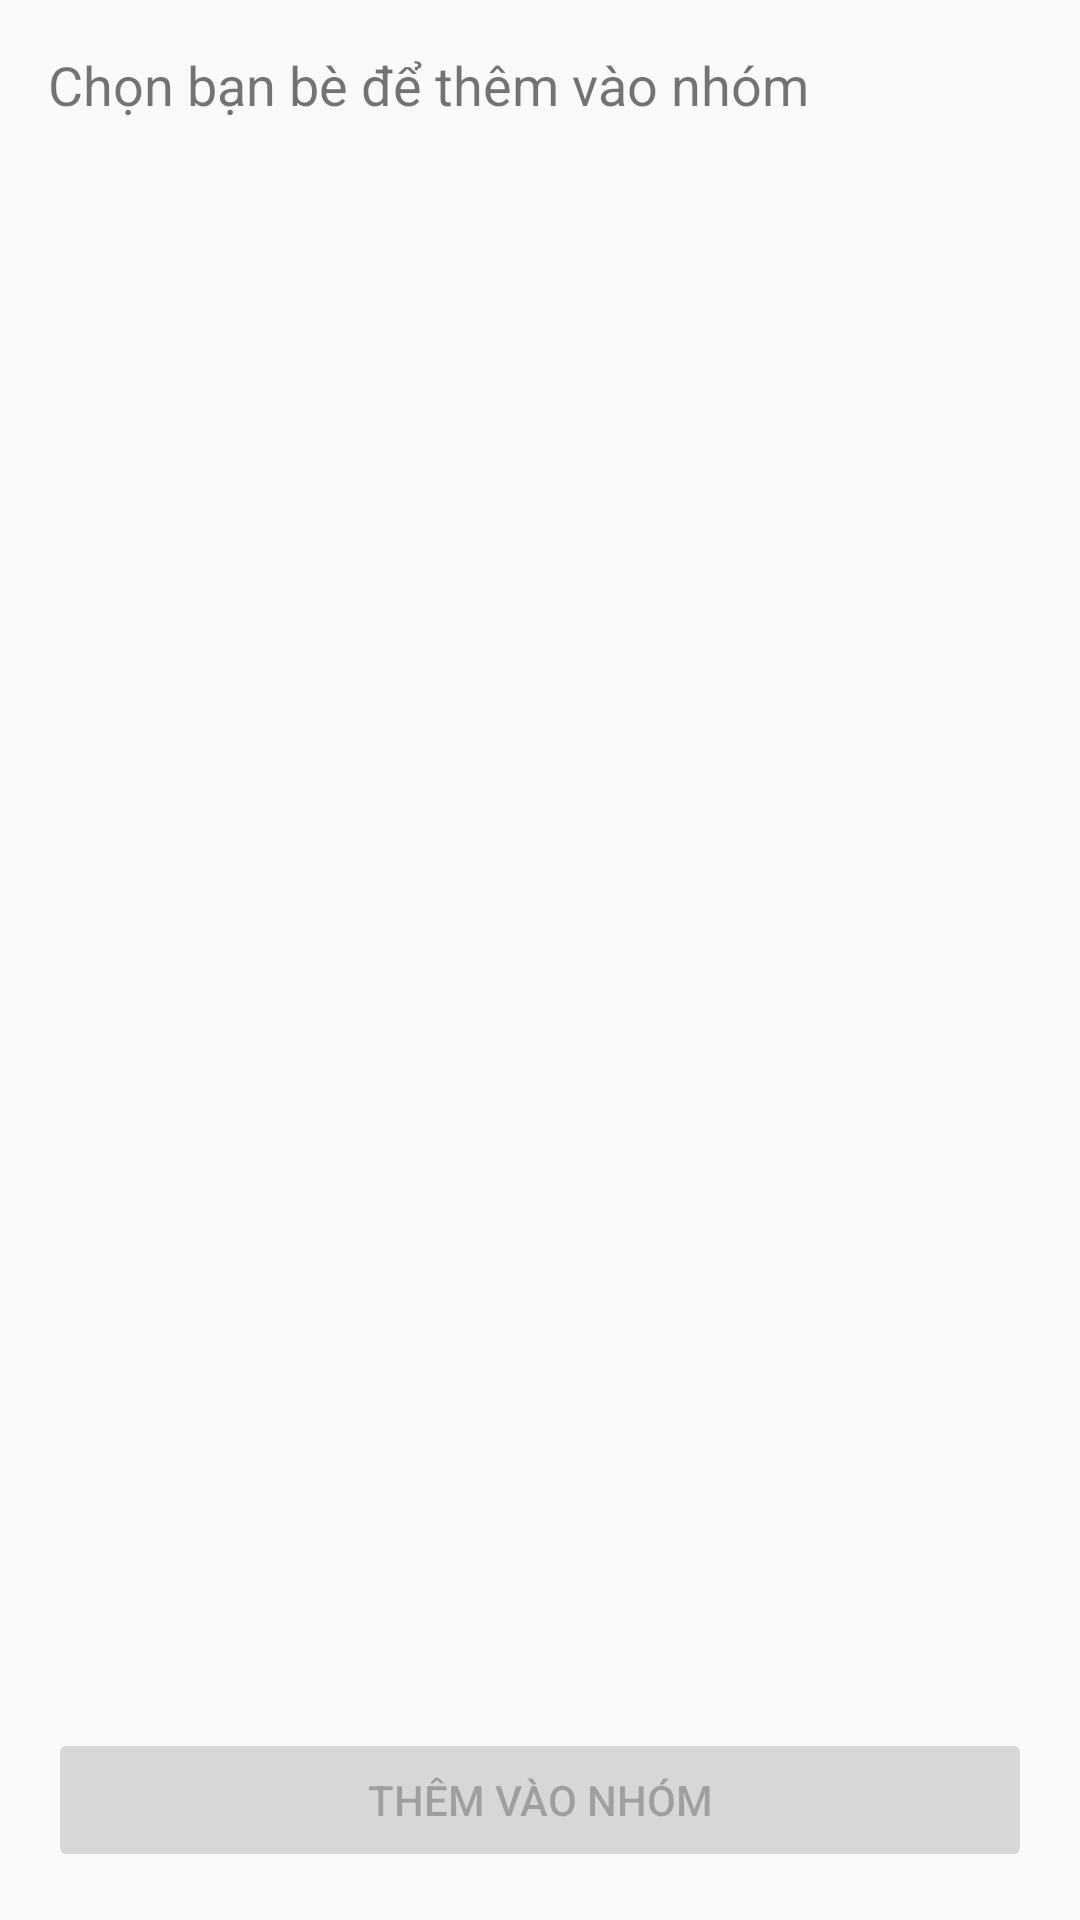

Here is an Android app screen rendered from its layout file. Give the layout XML and the strings, colors and styles it references.
<!-- AndroidManifest.xml: application theme Theme.EasyChat -->
<!-- res/layout/activity_add_member.xml -->
<LinearLayout xmlns:android="http://schemas.android.com/apk/res/android"
    android:orientation="vertical"
    android:layout_width="match_parent"
    android:layout_height="match_parent">

    <TextView
        android:id="@+id/tv_select_friends"
        android:text="Chọn bạn bè để thêm vào nhóm"
        android:layout_width="wrap_content"
        android:layout_height="wrap_content"
        android:textSize="18sp"
        android:padding="16dp" />

    <androidx.recyclerview.widget.RecyclerView
        android:id="@+id/friends_recycler_view"
        android:layout_width="match_parent"
        android:layout_height="0dp"
        android:layout_weight="1" />

    <Button
        android:id="@+id/btn_add_selected"
        android:text="Thêm vào nhóm"
        android:layout_width="match_parent"
        android:layout_height="wrap_content"
        android:enabled="false"
        android:layout_margin="16dp" />
</LinearLayout>
<!-- resources referenced by this layout -->
<resources>
  <style name="Theme.EasyChat" parent="Theme.AppCompat.DayNight.NoActionBar">
          
          <item name="colorPrimary">@color/my_primary</item>
          <item name="colorPrimaryDark">@color/my_primary</item> 
          <item name="colorAccent">@color/my_secondary</item>   
          <item name="android:windowBackground">@color/off_white</item>
      </style>
  <color name="my_primary">#1565C0</color>
  <color name="my_secondary">#90CAF9</color>
  <color name="off_white">#FAFAFA</color>
</resources>
